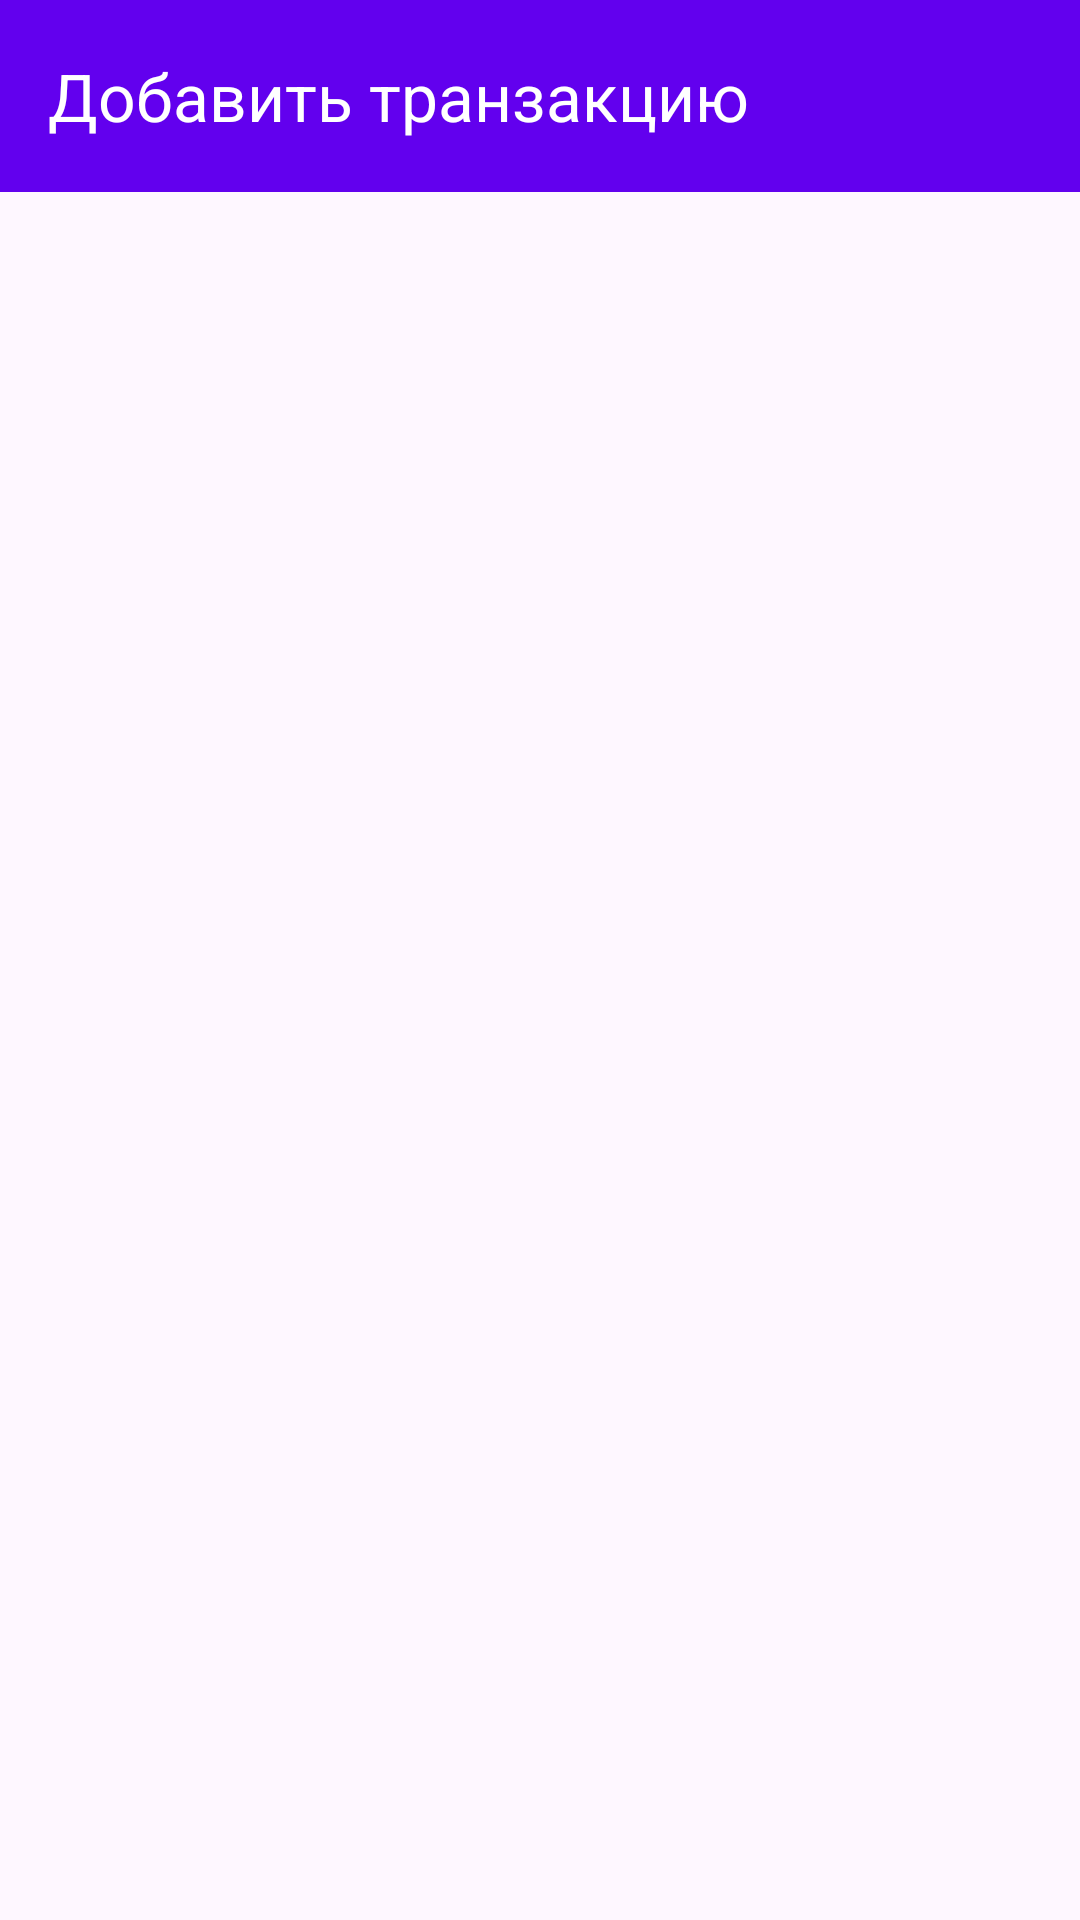

Here is an Android app screen rendered from its layout file. Give the layout XML and the strings, colors and styles it references.
<!-- AndroidManifest.xml: application theme Theme.BudgetApp -->
<!-- res/layout/activity_add_transaction.xml -->
<?xml version="1.0" encoding="utf-8"?>
<androidx.coordinatorlayout.widget.CoordinatorLayout
    xmlns:android="http://schemas.android.com/apk/res/android"
    xmlns:app="http://schemas.android.com/apk/res-auto"
    xmlns:tools="http://schemas.android.com/tools"
    android:layout_width="match_parent"
    android:layout_height="match_parent"
    tools:context=".ui.addedit.AddTransactionActivity">

    <com.google.android.material.appbar.AppBarLayout
        android:id="@+id/app_bar_layout_add"
        android:layout_width="match_parent"
        android:layout_height="wrap_content"
        android:theme="@style/ThemeOverlay.AppCompat.Dark.ActionBar">

        <androidx.appcompat.widget.Toolbar
            android:id="@+id/toolbar_add_transaction"
            android:layout_width="match_parent"
            android:layout_height="?attr/actionBarSize"
            android:background="?attr/colorPrimary"
            app:popupTheme="@style/ThemeOverlay.AppCompat.Light"
            app:title="Добавить транзакцию" />
        

    </com.google.android.material.appbar.AppBarLayout>

    
    <FrameLayout
        android:id="@+id/fragment_container_add_transaction"
        android:layout_width="match_parent"
        android:layout_height="match_parent"
        app:layout_behavior="@string/appbar_scrolling_view_behavior" />

</androidx.coordinatorlayout.widget.CoordinatorLayout>
<!-- resources referenced by this layout -->
<resources>
  <style name="Theme.BudgetApp" parent="Base.Theme.BudgetApp" />
  <style name="Base.Theme.BudgetApp" parent="Theme.Material3.DayNight.NoActionBar">
          
          <item name="colorPrimary">@color/purple_500</item>
          <item name="colorPrimaryVariant">@color/purple_700</item> 
          <item name="colorOnPrimary">@color/white</item>
          
          <item name="colorSecondary">@color/teal_200</item>
          <item name="colorSecondaryVariant">@color/teal_700</item> 
          <item name="colorOnSecondary">@color/black</item>
          
          <item name="android:statusBarColor">?attr/colorPrimaryVariant</item>
  
          
          
          
          <item name="colorSurface">@color/surface_light</item>
          <item name="colorOnSurface">@color/on_surface_light</item>
  
          
          
          
  
          
      </style>
  <color name="purple_500">#FF6200EE</color>
  <color name="purple_700">#FF3700B3</color>
  <color name="white">#FFFFFFFF</color>
  <color name="teal_200">#FF03DAC5</color>
  <color name="teal_700">#FF018786</color>
  <color name="black">#FF000000</color>
  <color name="surface_light">#FFFFFF</color>
  <color name="on_surface_light">@color/black</color>
</resources>
